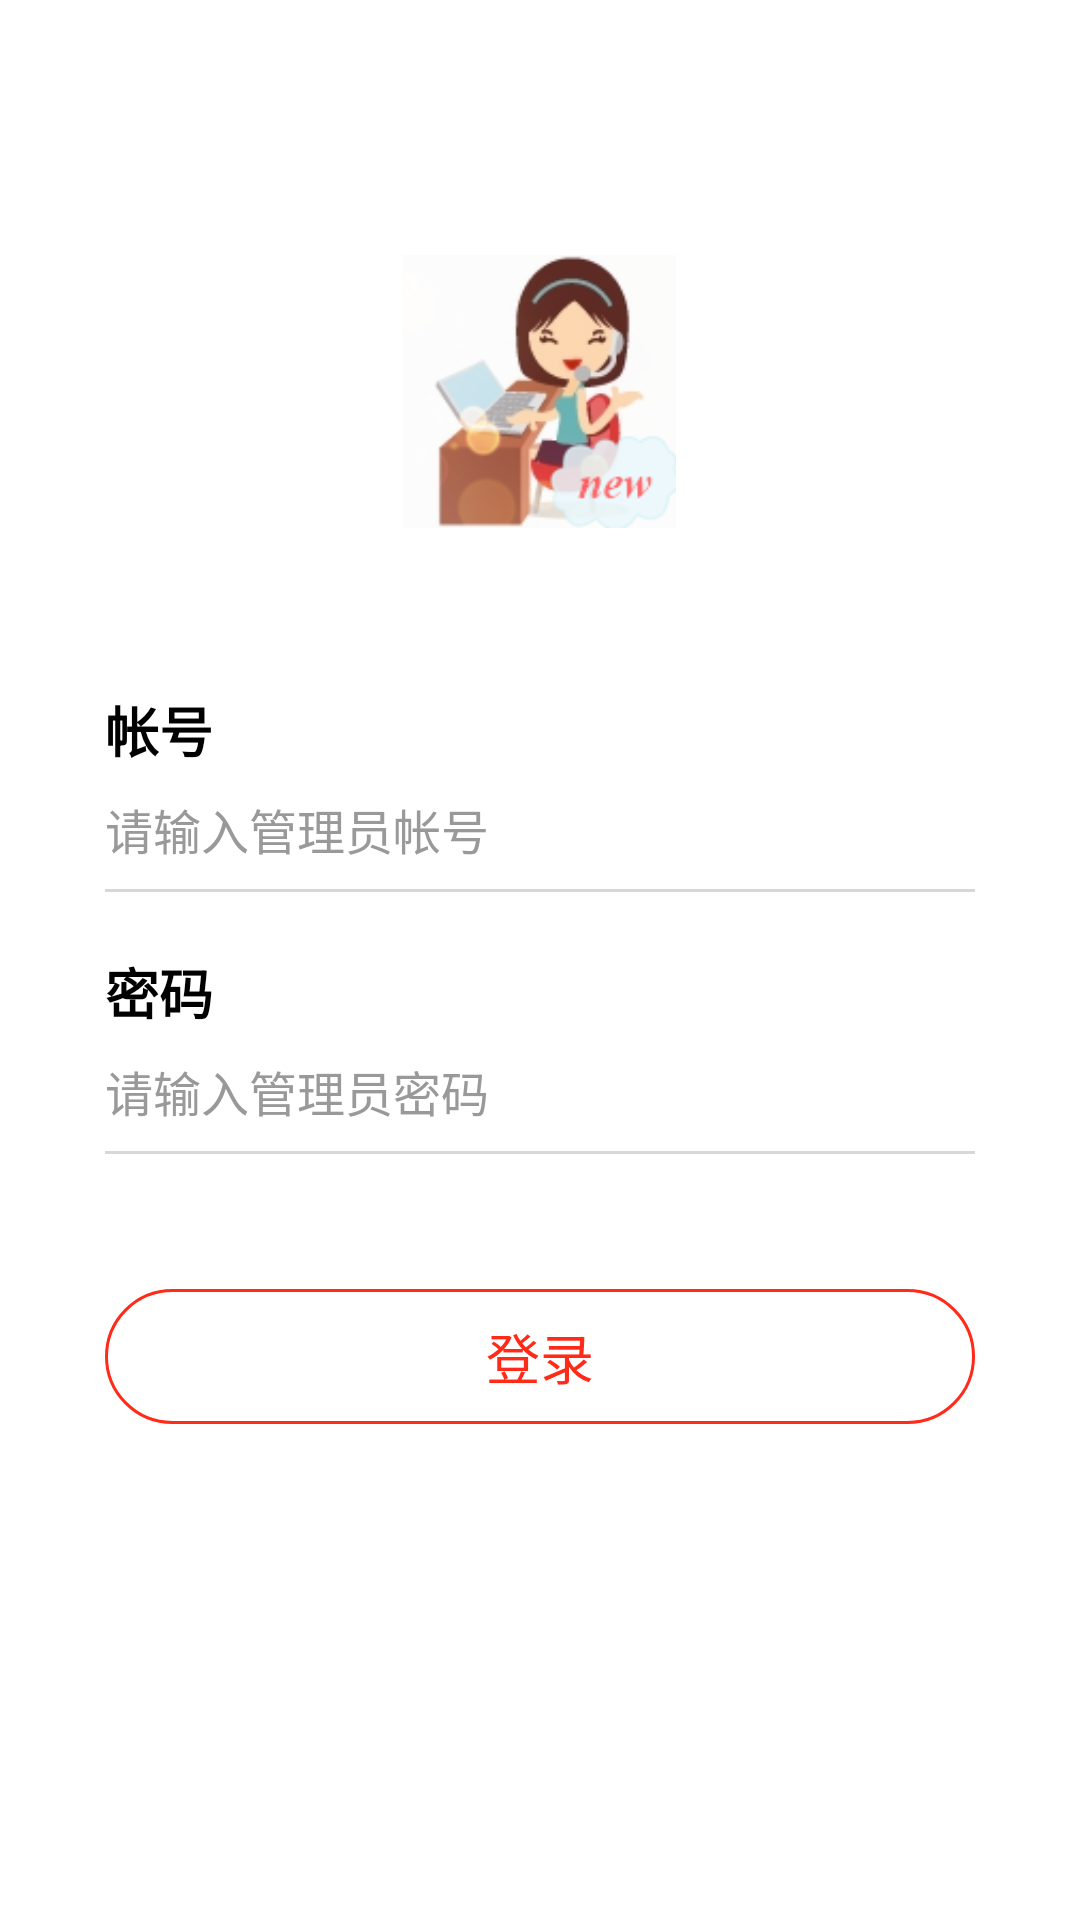

Write the Android layout XML for this screen, with the resource values it uses.
<!-- AndroidManifest.xml: application theme AppTheme -->
<!-- res/layout/login_activity.xml -->
<?xml version="1.0" encoding="utf-8"?>
<LinearLayout xmlns:android="http://schemas.android.com/apk/res/android"
    android:id="@+id/activity_login"
    android:layout_width="match_parent"
    android:layout_height="match_parent"
    android:background="@color/white"
    android:orientation="vertical">

    <RelativeLayout
        android:layout_width="match_parent"
        android:layout_height="match_parent"
        android:orientation="vertical">

        <ImageView
            android:layout_width="115dp"
            android:layout_height="91dp"
            android:layout_centerHorizontal="true"
            android:layout_marginTop="85dp"
            android:src="@drawable/icon_new" />

        <LinearLayout
            android:layout_marginTop="230dp"
            android:layout_width="match_parent"
            android:layout_height="wrap_content"
            android:orientation="vertical">

            <RelativeLayout
                android:layout_width="match_parent"
                android:layout_height="wrap_content"
                android:layout_marginLeft="35dp"
                android:layout_marginRight="35dp"
                >

                <TextView
                    android:id="@+id/text1"
                    android:textStyle="bold"
                    android:textColor="@color/black"
                    android:textSize="18dp"
                    android:text="帐号"
                    android:layout_width="wrap_content"
                    android:layout_height="wrap_content" />
                <EditText
                    android:singleLine="true"
                    android:imeOptions="actionNext"
                    android:layout_below="@+id/text1"
                    android:hint="请输入管理员帐号"
                    android:maxLength="10"
                    android:id="@+id/account"
                    android:background="@null"
                    android:layout_width="match_parent"
                    android:layout_height="40dp"
                    android:textColor="@color/elegant_publish_title"
                    android:textColorHint="@color/elegant_dialog_time_tv"
                    android:textSize="16dp" />
                <TextView
                    android:layout_below="@+id/account"
                    android:background="@color/login_line_gray"
                    android:layout_width="match_parent"
                    android:layout_height="1dp" />
            </RelativeLayout>

            <RelativeLayout
                android:layout_marginTop="20dp"
                android:layout_width="match_parent"
                android:layout_height="wrap_content"
                android:layout_marginLeft="35dp"
                android:layout_marginRight="35dp"
                >

                <TextView
                    android:id="@+id/text2"
                    android:textStyle="bold"
                    android:textColor="@color/black"
                    android:textSize="18dp"
                    android:text="密码"
                    android:layout_width="wrap_content"
                    android:layout_height="wrap_content" />
                <EditText
                    android:singleLine="true"
                    android:imeOptions="actionDone"
                    android:layout_below="@+id/text2"
                    android:hint="请输入管理员密码"
                    android:maxLength="18"
                    android:id="@+id/pwd"
                    android:background="@null"
                    android:layout_width="match_parent"
                    android:layout_height="40dp"
                    android:textColor="@color/elegant_publish_title"
                    android:textColorHint="@color/elegant_dialog_time_tv"
                    android:textSize="16dp" />
                <TextView
                    android:layout_below="@+id/pwd"
                    android:background="@color/login_line_gray"
                    android:layout_width="match_parent"
                    android:layout_height="1dp" />
            </RelativeLayout>

            <LinearLayout
                android:id="@+id/login_lay_1"
                android:layout_width="match_parent"
                android:layout_height="wrap_content"
                android:layout_marginLeft="35dp"
                android:layout_marginRight="35dp"
                android:layout_marginTop="45dp"
                android:orientation="horizontal">

                <Button
                    android:id="@+id/login_btn"
                    android:layout_width="0dp"
                    android:layout_height="45dp"
                    android:layout_weight="1"
                    android:background="@drawable/register_border_red_new"
                    android:text="登录"
                    android:textColor="@color/login_red"
                    android:textSize="18dp" />

                <Button
                    android:visibility="gone"
                    android:id="@+id/register_btn"
                    android:layout_width="0dp"
                    android:layout_height="45dp"
                    android:layout_marginLeft="26dp"
                    android:layout_weight="1"
                    android:background="@drawable/register_border_red_new"
                    android:text="注册"
                    android:textColor="@color/login_red"
                    android:textSize="18dp" />
            </LinearLayout>

        </LinearLayout>

    </RelativeLayout>

</LinearLayout>
<!-- resources referenced by this layout -->
<resources>
  <color name="black">#ff000000</color>
  <color name="elegant_dialog_time_tv">#999999</color>
  <color name="elegant_publish_title">#333333</color>
  <color name="login_line_gray">#d7d7d7</color>
  <color name="login_red">#FF2A17</color>
  <color name="white">#FFFFFF</color>
  <!-- drawable icon_new: png bitmap (drawable, 20060 bytes) -->
  <!-- drawable register_border_red_new (drawable) -->
  <?xml version="1.0" encoding="UTF-8"?>
  <shape xmlns:android="http://schemas.android.com/apk/res/android" >
  
      
      
      
      <corners
          android:radius="30dp" />
      <stroke android:width="1dp"
          android:color="@color/login_red"
          />
  </shape>
  <style name="AppTheme" parent="Theme.AppCompat.Light.NoActionBar">
          
          <item name="colorPrimary">@color/colorPrimary</item>
          <item name="colorPrimaryDark">@color/colorPrimaryDark</item>
          <item name="colorAccent">@color/colorAccent</item>
      </style>
  <color name="colorPrimary">#3F51B5</color>
  <color name="colorPrimaryDark">#303F9F</color>
  <color name="colorAccent">#FF4081</color>
</resources>
